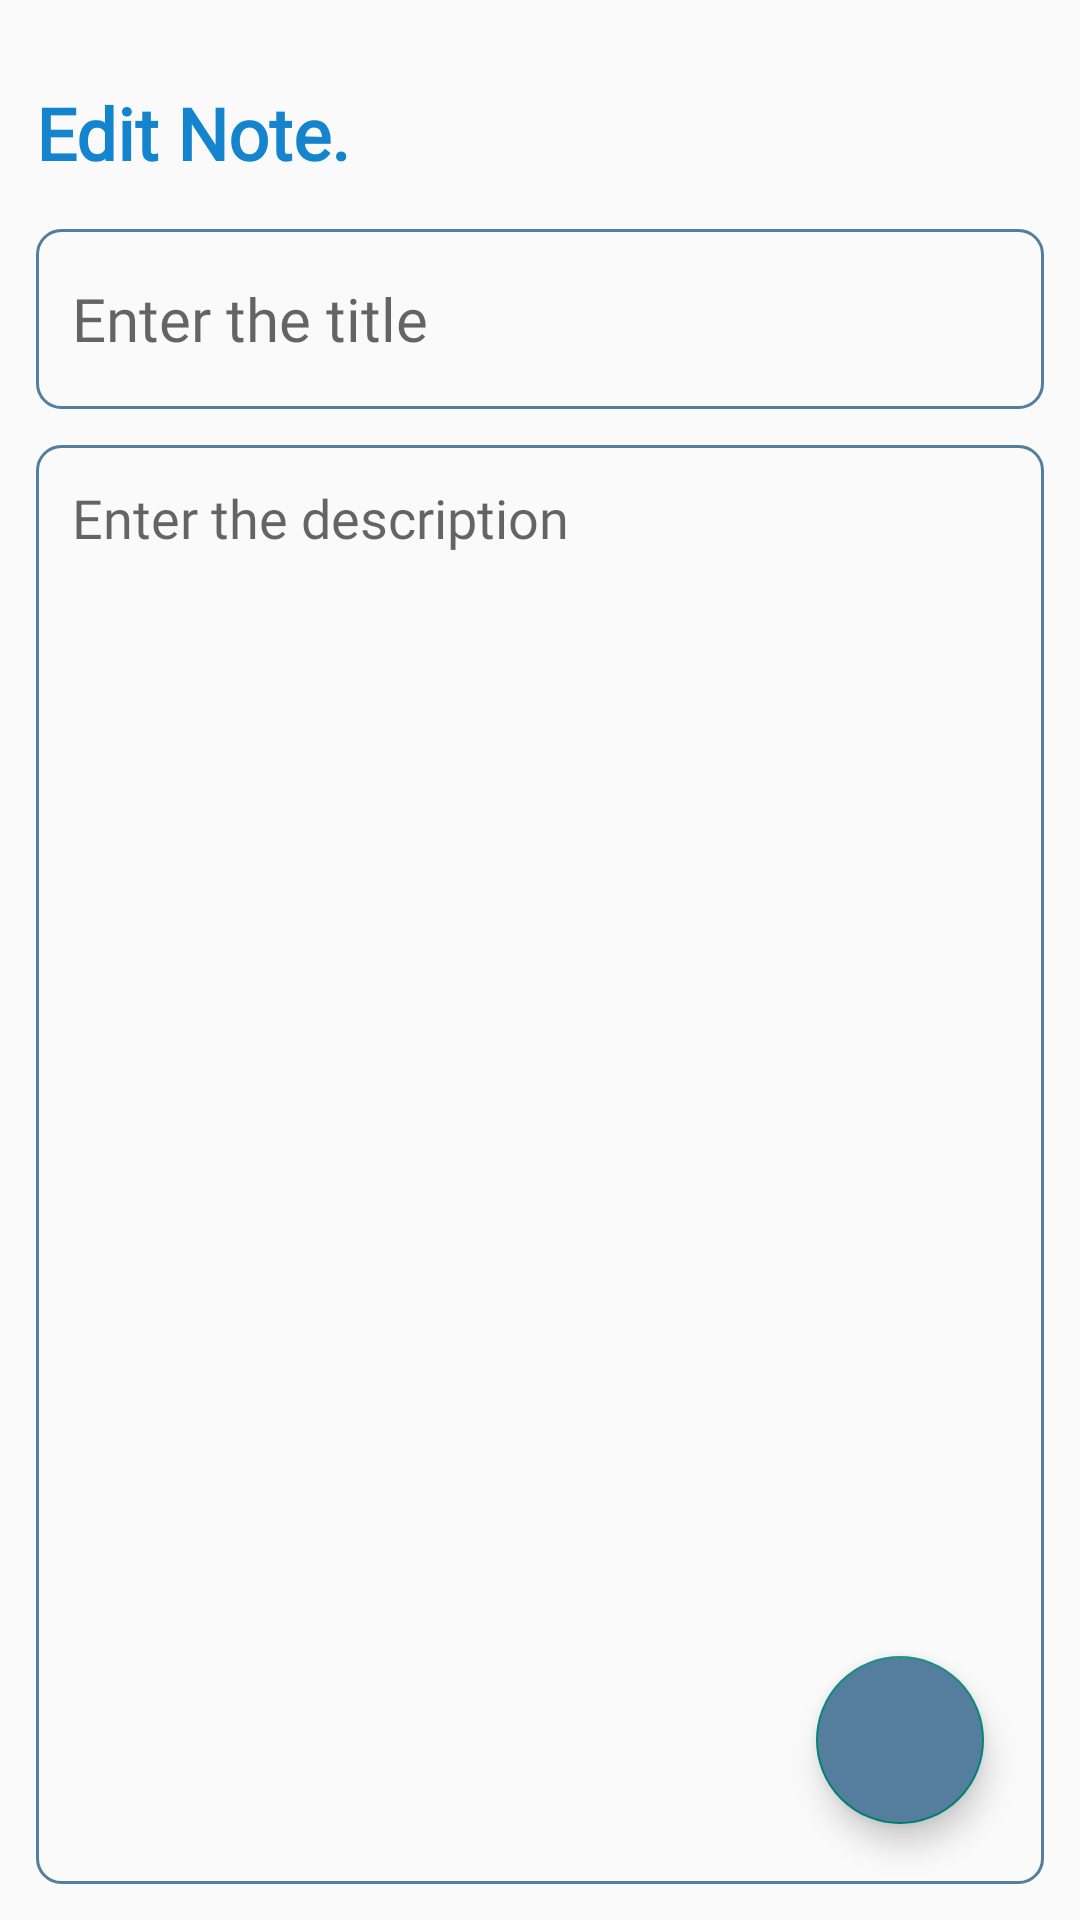

Layout XML and referenced resources for this Android screen:
<!-- AndroidManifest.xml: application theme Theme.NotesApp -->
<!-- res/layout/fragment_edit_note.xml -->
<?xml version="1.0" encoding="utf-8"?>
<layout
    xmlns:android="http://schemas.android.com/apk/res/android"
    xmlns:tools="http://schemas.android.com/tools"
    xmlns:app="http://schemas.android.com/apk/res-auto"

    >

    <RelativeLayout
        android:layout_width="match_parent"
        android:layout_height="match_parent"
        android:orientation="vertical"
        android:padding="12dp"
        tools:context=".UpdateNoteFragment">

        <TextView
            android:id="@+id/editNoteHeading"
            android:layout_width="wrap_content"
            android:layout_height="wrap_content"
            android:layout_alignParentTop="true"
            android:layout_marginTop="16dp"
            android:fontFamily="@font/poppins"
            android:text="Edit Note."
            android:textStyle="bold"
            android:textColor="@color/red"
            android:textSize="24sp" />

        <EditText
            android:id="@+id/editNoteTitle"
            android:layout_width="match_parent"
            android:layout_height="60dp"
            android:hint="Enter the title"
            android:padding="12dp"
            android:textSize="20sp"
            android:layout_below="@id/editNoteHeading"
            android:background="@drawable/pink_border"
            android:layout_marginTop="16dp"
            android:maxLines="1"
            android:fontFamily="@font/poppins"/>

        <EditText
            android:id="@+id/editNoteDesc"
            android:layout_width="match_parent"
            android:layout_height="match_parent"
            android:hint="Enter the description"
            android:gravity="top"
            android:padding="12dp"
            android:textSize="18sp"
            android:fontFamily="@font/poppins"
            android:background="@drawable/pink_border"
            android:layout_below="@id/editNoteTitle"
            android:layout_marginTop="12dp" />

        <com.google.android.material.floatingactionbutton.FloatingActionButton
            android:id="@+id/editNoteFab"
            android:layout_width="wrap_content"
            android:layout_height="wrap_content"
            android:layout_marginEnd="20dp"
            android:layout_marginBottom="20dp"
            android:clickable="true"
            android:backgroundTint="@color/pink"
            android:tintMode="@color/white"
            android:src="@drawable/baseline_done_24"
            android:layout_alignParentBottom="true"
            android:layout_alignParentEnd="true"
            android:contentDescription="editFab" />

    </RelativeLayout>
</layout>
<!-- resources referenced by this layout -->
<resources>
  <color name="pink">#557D9D</color>
  <color name="red">#1584CE</color>
  <color name="white">#FFFFFFFF</color>
  <!-- drawable pink_border (drawable) -->
  <?xml version="1.0" encoding="utf-8"?>
  <shape
      xmlns:android="http://schemas.android.com/apk/res/android"
      android:shape="rectangle"
      >
      <stroke
          android:width="1dp"
          android:color="@color/pink"/>
      <corners
          android:radius="8dp"/>
  
  
  </shape>
  <style name="Theme.NotesApp" parent="Theme.AppCompat.Light.DarkActionBar" />
</resources>
